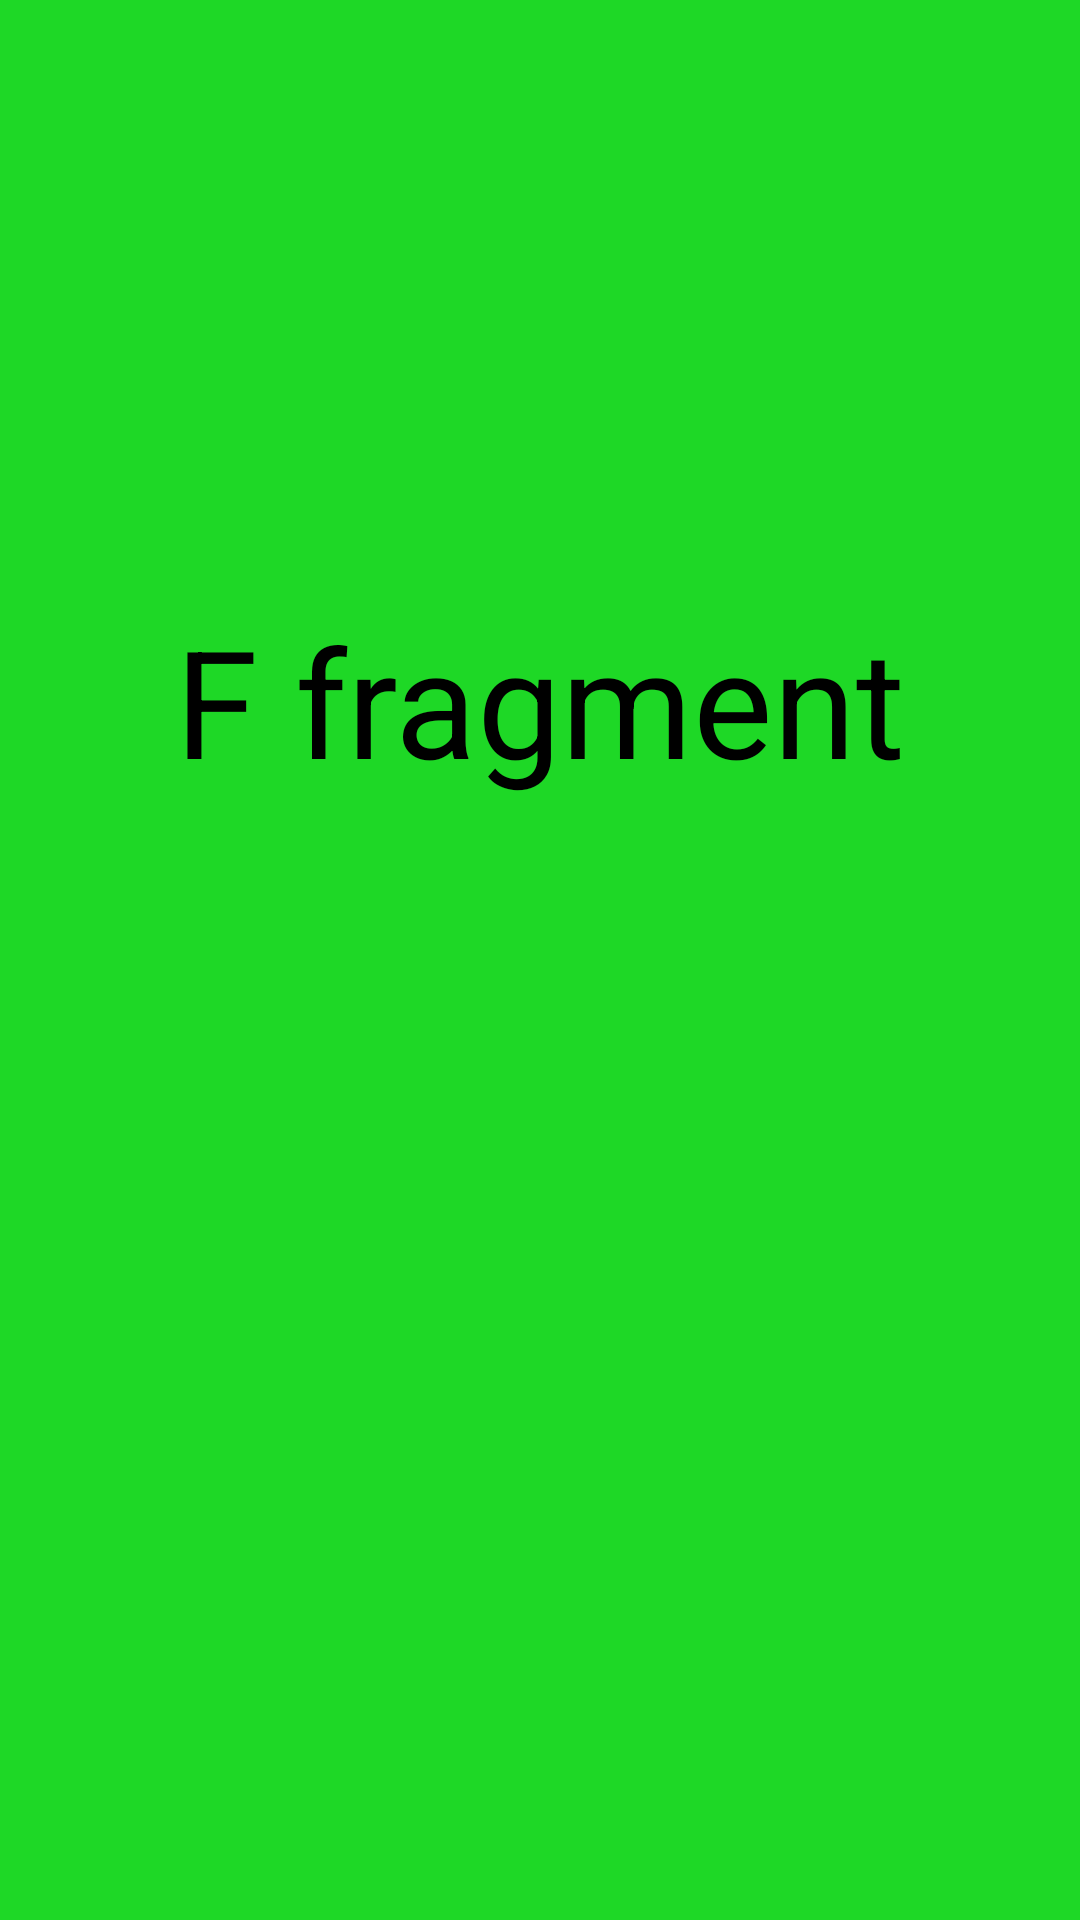

Write the Android layout XML for this screen, with the resource values it uses.
<!-- AndroidManifest.xml: application theme Theme.AdvancedNavigation -->
<!-- res/layout/fragment_f.xml -->
<?xml version="1.0" encoding="utf-8"?>
<FrameLayout xmlns:android="http://schemas.android.com/apk/res/android"
    xmlns:tools="http://schemas.android.com/tools"
    android:layout_width="match_parent"
    android:layout_height="match_parent"
    tools:context=".FFragment"
    android:background="@color/green">

    <TextView
        android:layout_width="match_parent"
        android:layout_height="match_parent"
        android:text="F fragment"
        android:textSize="50dp"
        android:textAlignment="center"
       android:textColor="@color/black"
        android:layout_marginTop="200dp"
        />

</FrameLayout>
<!-- resources referenced by this layout -->
<resources>
  <color name="black">#FF000000</color>
  <color name="green">#1ED826</color>
  <style name="Theme.AdvancedNavigation" parent="Base.Theme.AdvancedNavigation" />
  <style name="Base.Theme.AdvancedNavigation" parent="Theme.AppCompat.DayNight.NoActionBar">
          
          
      </style>
</resources>
